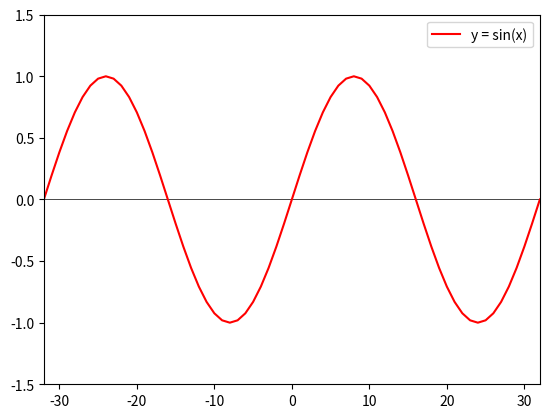

This figure's Python source:
import matplotlib as mpl
import matplotlib.pyplot as plt
import math
import pandas as pd
import numpy as np

pic = plt.figure()
axs = pic.add_subplot(1, 1, 1)
xh = np.linspace(-32,32,65)
yv = np.sin(xh*math.pi/16)
hline = np.zeros
axs.plot(list(range(-32,33)), np.linspace(0, 0, 65), 'k', linewidth = 0.5)

axs.plot(xh, yv, 'r', label='y = sin(x)')
#axs.set_xticks([-np.pi/2, 0, np.pi/2])
axs.legend()
axs.axis([-32,32,-1.5,1.5])